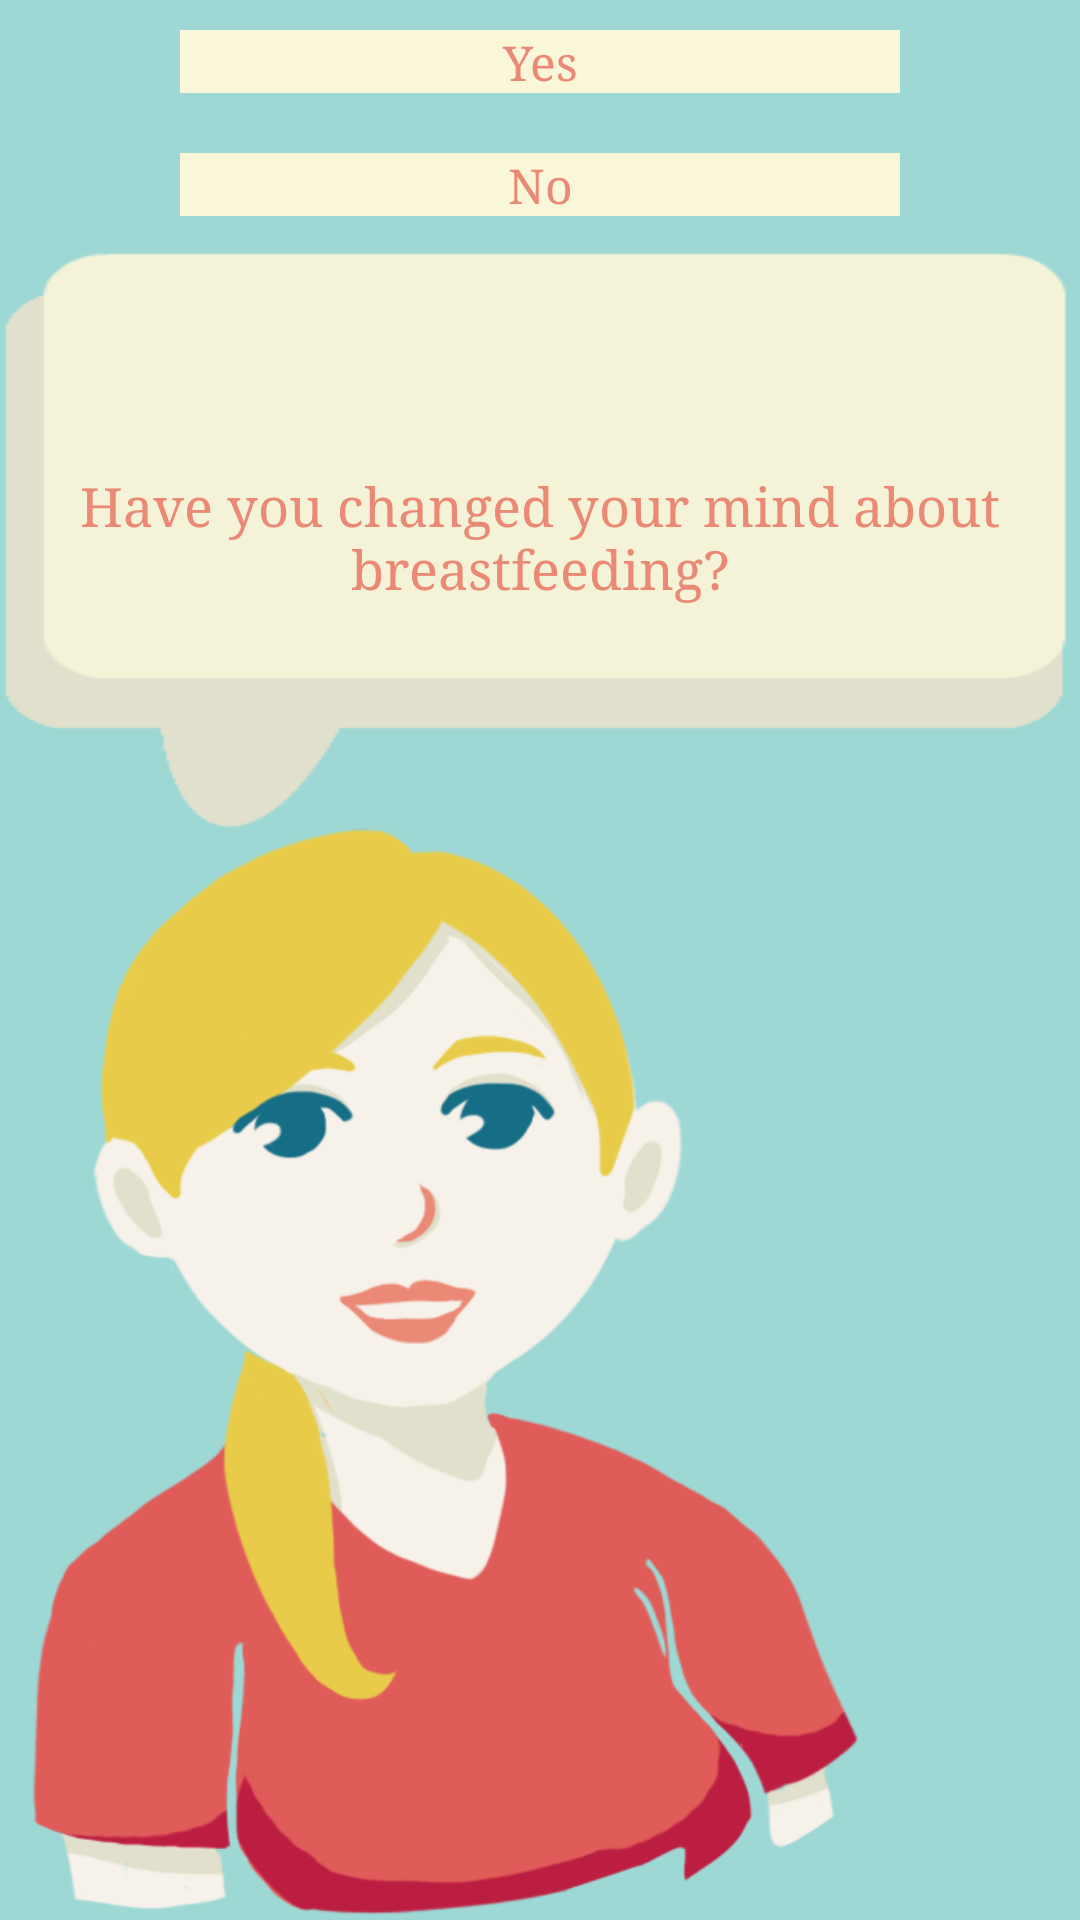

The Android layout XML behind this screen, and the referenced resources:
<!-- AndroidManifest.xml: application theme AppTheme -->
<!-- res/layout/change_mind.xml -->
<?xml version="1.0" encoding="utf-8"?>
<LinearLayout xmlns:android="http://schemas.android.com/apk/res/android"
    style="@style/BackgroundBlue"
    android:layout_width="match_parent"
    android:layout_height="match_parent"
    android:gravity="center"
    android:orientation="vertical" >

    <RelativeLayout
        android:layout_width="260dp"
        android:layout_height="wrap_content" >

        <Button
            android:id="@+id/yesbreastfeeding_btn"
            style="@style/Button1"
            android:layout_width="match_parent"
            android:layout_height="wrap_content"
            android:onClick="onYesClick"
            android:text="Yes" />

        <Button
            android:id="@+id/nobreastfeeding_btn"
            style="@style/Button1"
            android:layout_width="match_parent"
            android:layout_height="wrap_content"
            android:layout_below="@+id/yesbreastfeeding_btn"
            android:layout_centerHorizontal="true"
            android:layout_marginTop="20dp"
            android:onClick="onNoClick"
            android:text="No" />

    </RelativeLayout>

    <RelativeLayout
        android:layout_width="match_parent"
        android:layout_height="match_parent" >

        <TextView
            android:id="@+id/breastfeedyesno_bubble"
            style="@style/BubbleYellow"
            android:layout_width="wrap_content"
            android:layout_height="wrap_content"
            android:layout_alignParentRight="true"
            android:layout_alignParentTop="true"
            android:fontFamily="serif"
            android:text="Have you changed your mind about breastfeeding?"
            android:textSize="18sp" />

        <ImageView
            android:id="@+id/imageView1"
            android:layout_below="@+id/breastfeedyesno_bubble"
            android:layout_width="wrap_content"
            android:layout_height="wrap_content"
            android:scaleType="fitStart"
            android:src="@drawable/avatar1" />
    </RelativeLayout>

</LinearLayout>
<!-- resources referenced by this layout -->
<resources>
  <!-- drawable avatar1: png bitmap (drawable-hdpi, 77399 bytes) -->
  <style name="BackgroundBlue" parent="@android:style/Theme.Light">
          <item name="android:background">@color/colorblue</item>
          <item name="android:textColor">@color/coloryellow</item>
          <item name="android:typeface">serif</item>
      </style>
  <style name="BubbleYellow" parent="@android:style/Theme.Light">
          <item name="android:background">@drawable/bubble_yellow</item>
          <item name="android:textColor">@color/colorred</item>
          <item name="android:typeface">serif</item>
           <item name="android:layout_width">fill_parent</item>
          <item name="android:layout_height">fill_parent</item>
          <item name="android:gravity">center</item>
  
      </style>
  <style name="Button1" parent="@android:style/Theme.Light">
          <item name="android:layout_width">fill_parent</item>
          <item name="android:layout_height">wrap_content</item>
          <item name="android:background">@color/coloryellow</item>
          <item name="android:windowNoTitle">true</item>
          <item name="android:textColor">@color/colorred</item>
          <item name="android:typeface">serif</item>
          <item name="android:layout_margin">10dp</item>
      </style>
  <style name="AppTheme" parent="AppBaseTheme">
          <item name="android:windowBackground">@color/colorgreen</item>
          
      </style>
  <color name="colorblue">#9ED8D5</color>
  <color name="coloryellow">#F9F7D8</color>
  <!-- drawable bubble_yellow: png bitmap (drawable-hdpi, 7288 bytes) -->
  <color name="colorred">#EA8976</color>
  <style name="AppBaseTheme" parent="android:Theme.Light">
          <item name="android:spinnerStyle">@style/Widget.SpinnerBlueYellow</item>
          
      </style>
  <color name="colorgreen">#C7E6DA</color>
  <style name="Widget.SpinnerBlueYellow" parent="android:Widget">
          <item name="android:background">@drawable/dropdown_yellow_blue</item>
          <item name="android:clickable">true</item>
      </style>
</resources>
